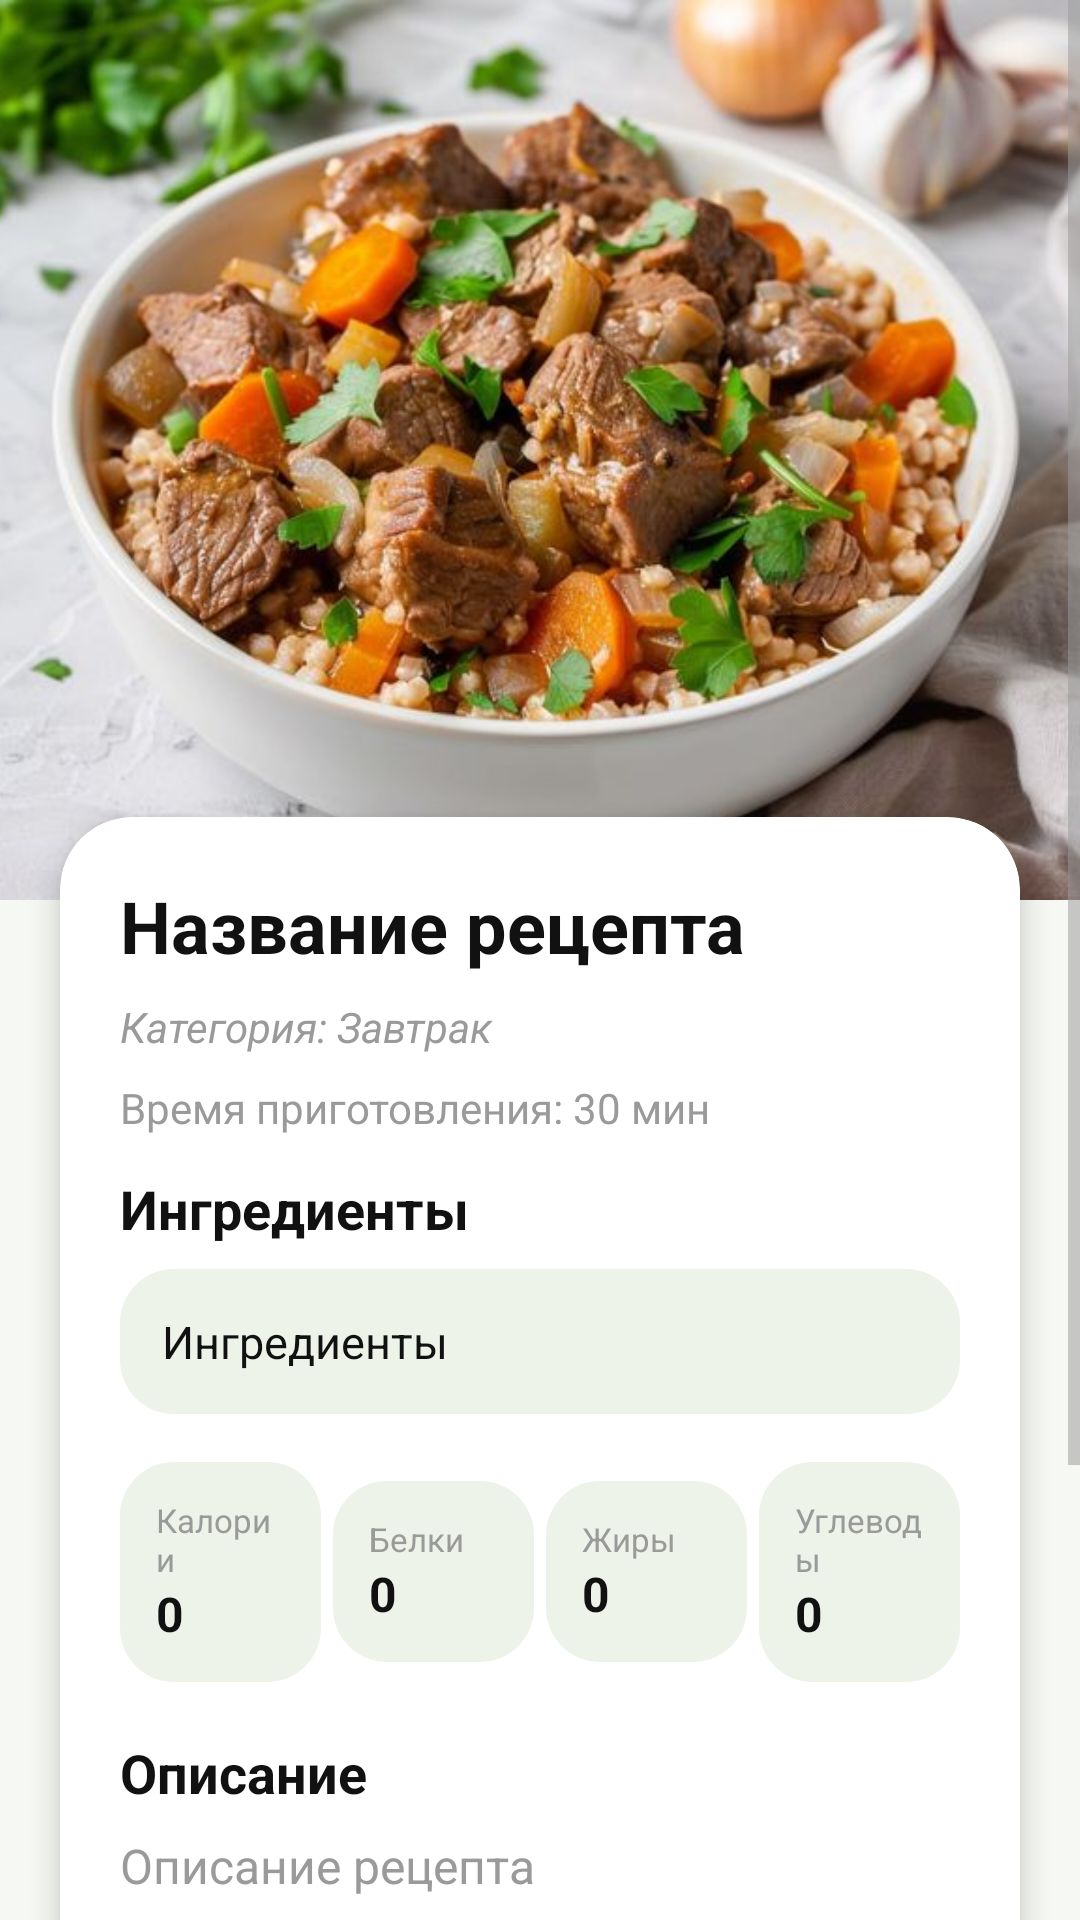

Android layout source for this screen:
<!-- AndroidManifest.xml: application theme Theme.CookBookAI -->
<!-- res/layout/activity_recipe_detail.xml -->
<?xml version="1.0" encoding="utf-8"?>
<ScrollView xmlns:android="http://schemas.android.com/apk/res/android"
    xmlns:app="http://schemas.android.com/apk/res-auto"
    android:layout_width="match_parent"
    android:layout_height="match_parent"
    android:background="@color/bg_primary">

    <LinearLayout
        android:layout_width="match_parent"
        android:layout_height="wrap_content"
        android:orientation="vertical">

        <ImageView
            android:id="@+id/ivRecipeImage"
            android:layout_width="match_parent"
            android:layout_height="300dp"
            android:background="@color/gray_light"
            android:scaleType="centerCrop"
            android:src="@drawable/ic_placeholder" />

        
        <androidx.cardview.widget.CardView
            android:layout_width="match_parent"
            android:layout_height="wrap_content"
            android:layout_marginStart="20dp"
            android:layout_marginTop="-28dp"
            android:layout_marginEnd="20dp"
            android:layout_marginBottom="104dp"
            android:backgroundTint="@color/surface_card"
            app:cardCornerRadius="24dp"
            app:cardElevation="6dp">

            <LinearLayout
                android:layout_width="match_parent"
                android:layout_height="wrap_content"
                android:orientation="vertical"
                    android:padding="20dp">

                <TextView
                    android:id="@+id/tvTitle"
                    android:layout_width="wrap_content"
                    android:layout_height="wrap_content"
                    android:text="Название рецепта"
                    android:textColor="@color/text_primary"
                    android:textSize="24sp"
                    android:textStyle="bold"
                    android:layout_marginBottom="8dp" />

                <TextView
                    android:id="@+id/tvCategory"
                    android:layout_width="wrap_content"
                    android:layout_height="wrap_content"
                    android:text="Категория: Завтрак"
                    android:textColor="@color/text_secondary"
                    android:layout_marginBottom="8dp"
                    android:textStyle="italic" />

                <TextView
                    android:id="@+id/tvCookingTime"
                    android:layout_width="wrap_content"
                    android:layout_height="wrap_content"
                    android:text="Время приготовления: 30 мин"
                    android:textColor="@color/text_secondary"
                    android:layout_marginBottom="12dp" />

                <TextView
                    android:layout_width="match_parent"
                    android:layout_height="wrap_content"
                    android:text="Ингредиенты"
                    android:textColor="@color/text_primary"
                    android:textSize="18sp"
                    android:textStyle="bold"
                    android:layout_marginBottom="8dp"/>

                <TextView
                    android:id="@+id/tvIngredients"
                    android:layout_width="match_parent"
                    android:layout_height="wrap_content"
                    android:layout_marginBottom="16dp"
                    android:background="@drawable/bg_soft_panel_gray"
                    android:lineSpacingExtra="4dp"
                    android:padding="14dp"
                    android:text="Ингредиенты"
                    android:textColor="@color/text_primary"
                    android:textSize="15sp"/>

                
                <LinearLayout
                    android:layout_width="match_parent"
                    android:layout_height="wrap_content"
                    android:orientation="horizontal"
                    android:gravity="center_vertical"
                    android:weightSum="4">

                    <LinearLayout
                        android:layout_width="0dp"
                        android:layout_weight="1"
                        android:layout_height="wrap_content"
                        android:orientation="vertical"
                        android:background="@drawable/bg_soft_panel_gray"
                        android:padding="12dp"
                        android:layout_marginEnd="4dp">

                        <TextView
                            android:layout_width="match_parent"
                            android:layout_height="wrap_content"
                            android:text="Калории"
                            android:textSize="11sp"
                            android:textColor="@color/text_secondary"/>
                        <TextView
                            android:layout_width="match_parent"
                            android:layout_height="wrap_content"
                            android:id="@+id/tvCalories"
                            android:text="0"
                            android:textSize="16sp"
                            android:textStyle="bold"
                            android:textColor="@color/text_primary"/>
                    </LinearLayout>

                    <LinearLayout
                        android:layout_width="0dp"
                        android:layout_weight="1"
                        android:layout_height="wrap_content"
                        android:orientation="vertical"
                        android:background="@drawable/bg_soft_panel_gray"
                        android:padding="12dp"
                        android:layout_marginEnd="4dp">

                        <TextView
                            android:layout_width="match_parent"
                            android:layout_height="wrap_content"
                            android:text="Белки"
                            android:textSize="11sp"
                            android:textColor="@color/text_secondary"/>
                        <TextView
                            android:layout_width="match_parent"
                            android:layout_height="wrap_content"
                            android:id="@+id/tvProteins"
                            android:text="0"
                            android:textSize="16sp"
                            android:textStyle="bold"
                            android:textColor="@color/text_primary"/>
                    </LinearLayout>

                    <LinearLayout
                        android:layout_width="0dp"
                        android:layout_weight="1"
                        android:layout_height="wrap_content"
                        android:orientation="vertical"
                        android:background="@drawable/bg_soft_panel_gray"
                        android:padding="12dp"
                        android:layout_marginEnd="4dp">

                        <TextView
                            android:layout_width="match_parent"
                            android:layout_height="wrap_content"
                            android:text="Жиры"
                            android:textSize="11sp"
                            android:textColor="@color/text_secondary"/>
                        <TextView
                            android:layout_width="match_parent"
                            android:layout_height="wrap_content"
                            android:id="@+id/tvFats"
                            android:text="0"
                            android:textSize="16sp"
                            android:textStyle="bold"
                            android:textColor="@color/text_primary"/>
                    </LinearLayout>

                    <LinearLayout
                        android:layout_width="0dp"
                        android:layout_weight="1"
                        android:layout_height="wrap_content"
                        android:orientation="vertical"
                        android:background="@drawable/bg_soft_panel_gray"
                        android:padding="12dp">

                        <TextView
                            android:layout_width="match_parent"
                            android:layout_height="wrap_content"
                            android:text="Углеводы"
                            android:textSize="11sp"
                            android:textColor="@color/text_secondary"/>
                        <TextView
                            android:layout_width="match_parent"
                            android:layout_height="wrap_content"
                        android:id="@+id/tvCarbs"
                            android:text="0"
                            android:textSize="16sp"
                            android:textStyle="bold"
                            android:textColor="@color/text_primary"/>
                    </LinearLayout>
                </LinearLayout>

                <TextView
                    android:layout_width="match_parent"
                    android:layout_height="wrap_content"
                    android:layout_marginTop="18dp"
                    android:layout_marginBottom="8dp"
                    android:text="Описание"
                    android:textColor="@color/text_primary"
                    android:textSize="18sp"
                    android:textStyle="bold"/>

                <TextView
                    android:id="@+id/tvDescription"
                    android:layout_width="match_parent"
                    android:layout_height="wrap_content"
                    android:layout_marginBottom="16dp"
                    android:lineSpacingExtra="4dp"
                    android:text="Описание рецепта"
                    android:textColor="@color/text_secondary"
                    android:textSize="16sp"/>

                
                <LinearLayout
                    android:layout_width="match_parent"
                    android:layout_height="wrap_content"
                    android:orientation="horizontal"
                    android:layout_marginTop="16dp">

                    <com.google.android.material.button.MaterialButton
                        android:id="@+id/btnEdit"
                        android:layout_width="0dp"
                        android:layout_weight="1"
                        android:layout_height="50dp"
                        android:text="Редактировать"
                        android:textAllCaps="false"
                        android:textColor="@color/on_accent"
                        app:backgroundTint="@color/accent_primary"
                        app:cornerRadius="24dp"/>

                    <com.google.android.material.button.MaterialButton
                        android:id="@+id/btnDelete"
                        android:layout_width="0dp"
                        android:layout_weight="1"
                        android:layout_height="50dp"
                        android:text="Удалить"
                        android:textAllCaps="false"
                        android:backgroundTint="@color/accent_secondary"
                        android:textColor="@color/on_accent"
                        android:layout_marginStart="8dp"
                        app:cornerRadius="24dp"/>
                </LinearLayout>

            </LinearLayout>
        </androidx.cardview.widget.CardView>

    </LinearLayout>
</ScrollView>
<!-- resources referenced by this layout -->
<resources>
  <color name="accent_primary">#8FB985</color>
  <color name="accent_secondary">#F05D7B</color>
  <color name="bg_primary">#F6F8F4</color>
  <color name="gray_light">#E4E4E4</color>
  <color name="on_accent">#FFFFFF</color>
  <color name="surface_card">#FFFFFF</color>
  <color name="text_primary">#111111</color>
  <color name="text_secondary">#9A9A9A</color>
  <!-- drawable bg_soft_panel_gray (drawable) -->
  <?xml version="1.0" encoding="utf-8"?>
  <shape xmlns:android="http://schemas.android.com/apk/res/android">
      <solid android:color="@color/surface_soft" />
      <corners android:radius="18dp" />
  </shape>
  <!-- drawable ic_placeholder: jpg bitmap (drawable, 57052 bytes) -->
  <style name="Theme.CookBookAI" parent="Theme.Material3.DayNight.NoActionBar">
  
          
          <item name="colorPrimary">@color/accent_primary</item>
          <item name="colorOnPrimary">@color/on_accent</item>
  
          
          <item name="colorSecondary">@color/accent_secondary</item>
          <item name="colorOnSecondary">@color/on_accent</item>
  
          
          <item name="android:colorBackground">@color/bg_primary</item>
          <item name="colorSurface">@color/bg_primary</item>
          <item name="colorSurfaceVariant">@color/bg_secondary</item>
  
          
          <item name="android:textColorPrimary">@color/text_primary</item>
          <item name="android:textColorSecondary">@color/text_secondary</item>
  
          
          <item name="colorPrimaryContainer">@color/bg_secondary</item>
          <item name="colorOnPrimaryContainer">@color/accent_dark</item>
  
          <item name="colorSecondaryContainer">@color/bg_secondary</item>
          <item name="colorOnSecondaryContainer">@color/accent_dark</item>
  
      </style>
  <color name="surface_soft">#EEF3EA</color>
  <color name="bg_secondary">#EFEFEF</color>
  <color name="accent_dark">#5F8F55</color>
</resources>
